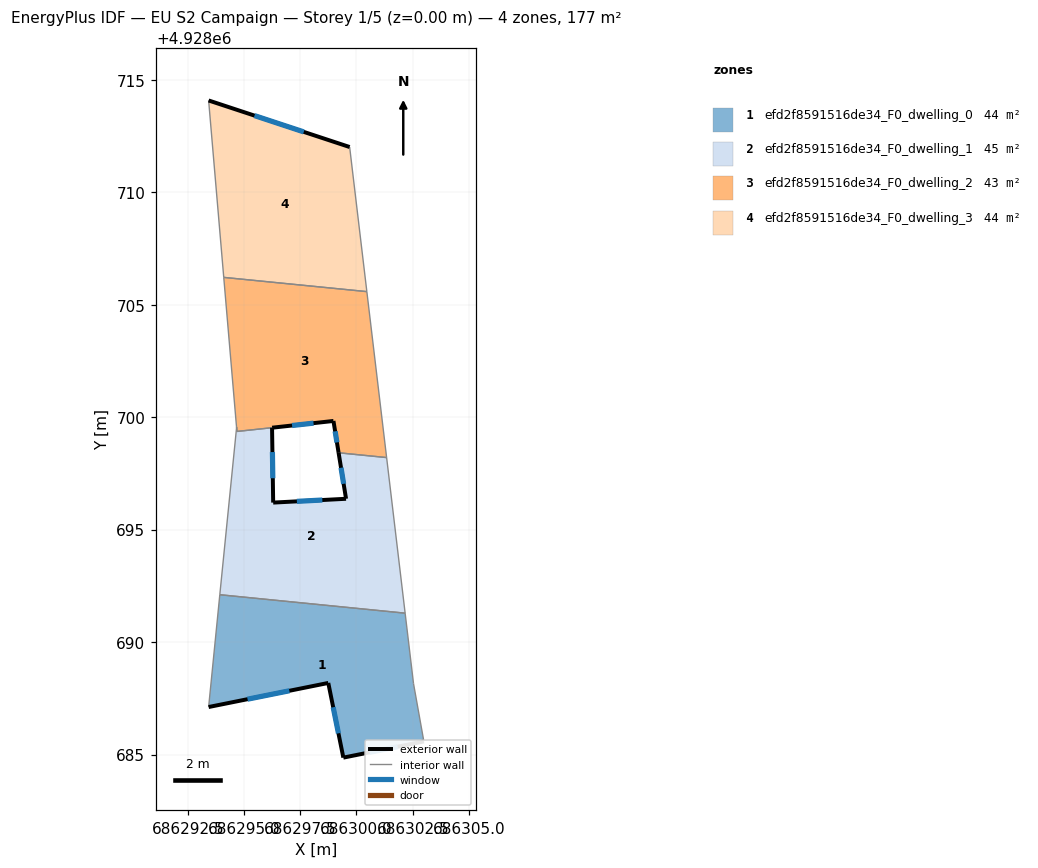
=== STOREY PLAN SPEC (per zone: floor XY polygon, exterior-wall plan segments, windows/doors) ===
zone 1: efd2f8591516de34_F0_dwelling_0  (44.2 m²)
  floor: (686303.00, 4928685.58) (686302.54, 4928688.15) (686302.16, 4928691.29) (686293.92, 4928692.11) (686293.43, 4928687.11) (686298.75, 4928688.18) (686299.42, 4928684.86)
  exterior wall: (686298.75, 4928688.18) – (686293.43, 4928687.11)  [5.4 m]
    window: (686297.02, 4928687.83) – (686295.16, 4928687.46)  [2.0 m²]
  exterior wall: (686303.00, 4928685.58) – (686299.42, 4928684.86)  [3.7 m]
    window: (686301.83, 4928685.35) – (686300.58, 4928685.10)  [1.3 m²]
  exterior wall: (686299.42, 4928684.86) – (686298.75, 4928688.18)  [3.4 m]
    window: (686299.20, 4928685.94) – (686298.96, 4928687.10)  [1.2 m²]
  interior walls: 4
zone 2: efd2f8591516de34_F0_dwelling_1  (45.2 m²)
  floor: (686302.16, 4928691.29) (686301.34, 4928698.20) (686299.21, 4928698.42) (686299.54, 4928696.37) (686296.30, 4928696.20) (686296.25, 4928699.53) (686294.69, 4928699.37) (686294.67, 4928699.56) (686293.92, 4928692.11)
  exterior wall: (686299.54, 4928696.37) – (686299.21, 4928698.42)  [2.1 m]
    window: (686299.43, 4928697.04) – (686299.31, 4928697.75)  [0.8 m²]
  exterior wall: (686296.25, 4928699.53) – (686296.30, 4928696.20)  [3.3 m]
    window: (686296.26, 4928698.45) – (686296.28, 4928697.28)  [1.2 m²]
  exterior wall: (686296.30, 4928696.20) – (686299.54, 4928696.37)  [3.2 m]
    window: (686297.35, 4928696.26) – (686298.48, 4928696.32)  [1.2 m²]
  interior walls: 6
zone 3: efd2f8591516de34_F0_dwelling_2  (43.1 m²)
  floor: (686301.34, 4928698.20) (686300.46, 4928705.58) (686294.10, 4928706.21) (686294.67, 4928699.57) (686294.69, 4928699.37) (686296.25, 4928699.53) (686298.98, 4928699.83) (686299.21, 4928698.42)
  exterior wall: (686299.21, 4928698.42) – (686298.98, 4928699.83)  [1.4 m]
    window: (686299.13, 4928698.88) – (686299.05, 4928699.37)  [0.5 m²]
  exterior wall: (686298.98, 4928699.83) – (686296.25, 4928699.53)  [2.7 m]
    window: (686298.09, 4928699.73) – (686297.14, 4928699.63)  [1.0 m²]
  interior walls: 6
zone 4: efd2f8591516de34_F0_dwelling_3  (44.2 m²)
  floor: (686300.46, 4928705.58) (686299.70, 4928712.01) (686293.43, 4928714.08) (686294.10, 4928706.21)
  exterior wall: (686293.43, 4928714.08) – (686299.70, 4928712.01)  [6.6 m]
    window: (686295.47, 4928713.41) – (686297.66, 4928712.68)  [2.4 m²]
  interior walls: 3

=== DERIVED (storey summary) ===
Building: EU S2 Campaign
Storey: 1 of 5  (floor level z = 0.00 m)
Storey gross floor area: 176.7 m²
Zones on this storey: 4
  - efd2f8591516de34_F0_dwelling_0: floor 44.2 m²; exterior wall 12.5 m (37.4 m²); 3 window(s) 4.6 m²; WWR 12.2%
  - efd2f8591516de34_F0_dwelling_1: floor 45.2 m²; exterior wall 8.6 m (25.9 m²); 3 window(s) 3.2 m²; WWR 12.2%
  - efd2f8591516de34_F0_dwelling_2: floor 43.1 m²; exterior wall 4.2 m (12.5 m²); 2 window(s) 1.5 m²; WWR 12.2%
  - efd2f8591516de34_F0_dwelling_3: floor 44.2 m²; exterior wall 6.6 m (19.8 m²); 1 window(s) 2.4 m²; WWR 12.2%
Zone adjacency (shared interzone walls):
  - efd2f8591516de34_F0_dwelling_0 ↔ efd2f8591516de34_F0_dwelling_1
  - efd2f8591516de34_F0_dwelling_1 ↔ efd2f8591516de34_F0_dwelling_2
  - efd2f8591516de34_F0_dwelling_2 ↔ efd2f8591516de34_F0_dwelling_3